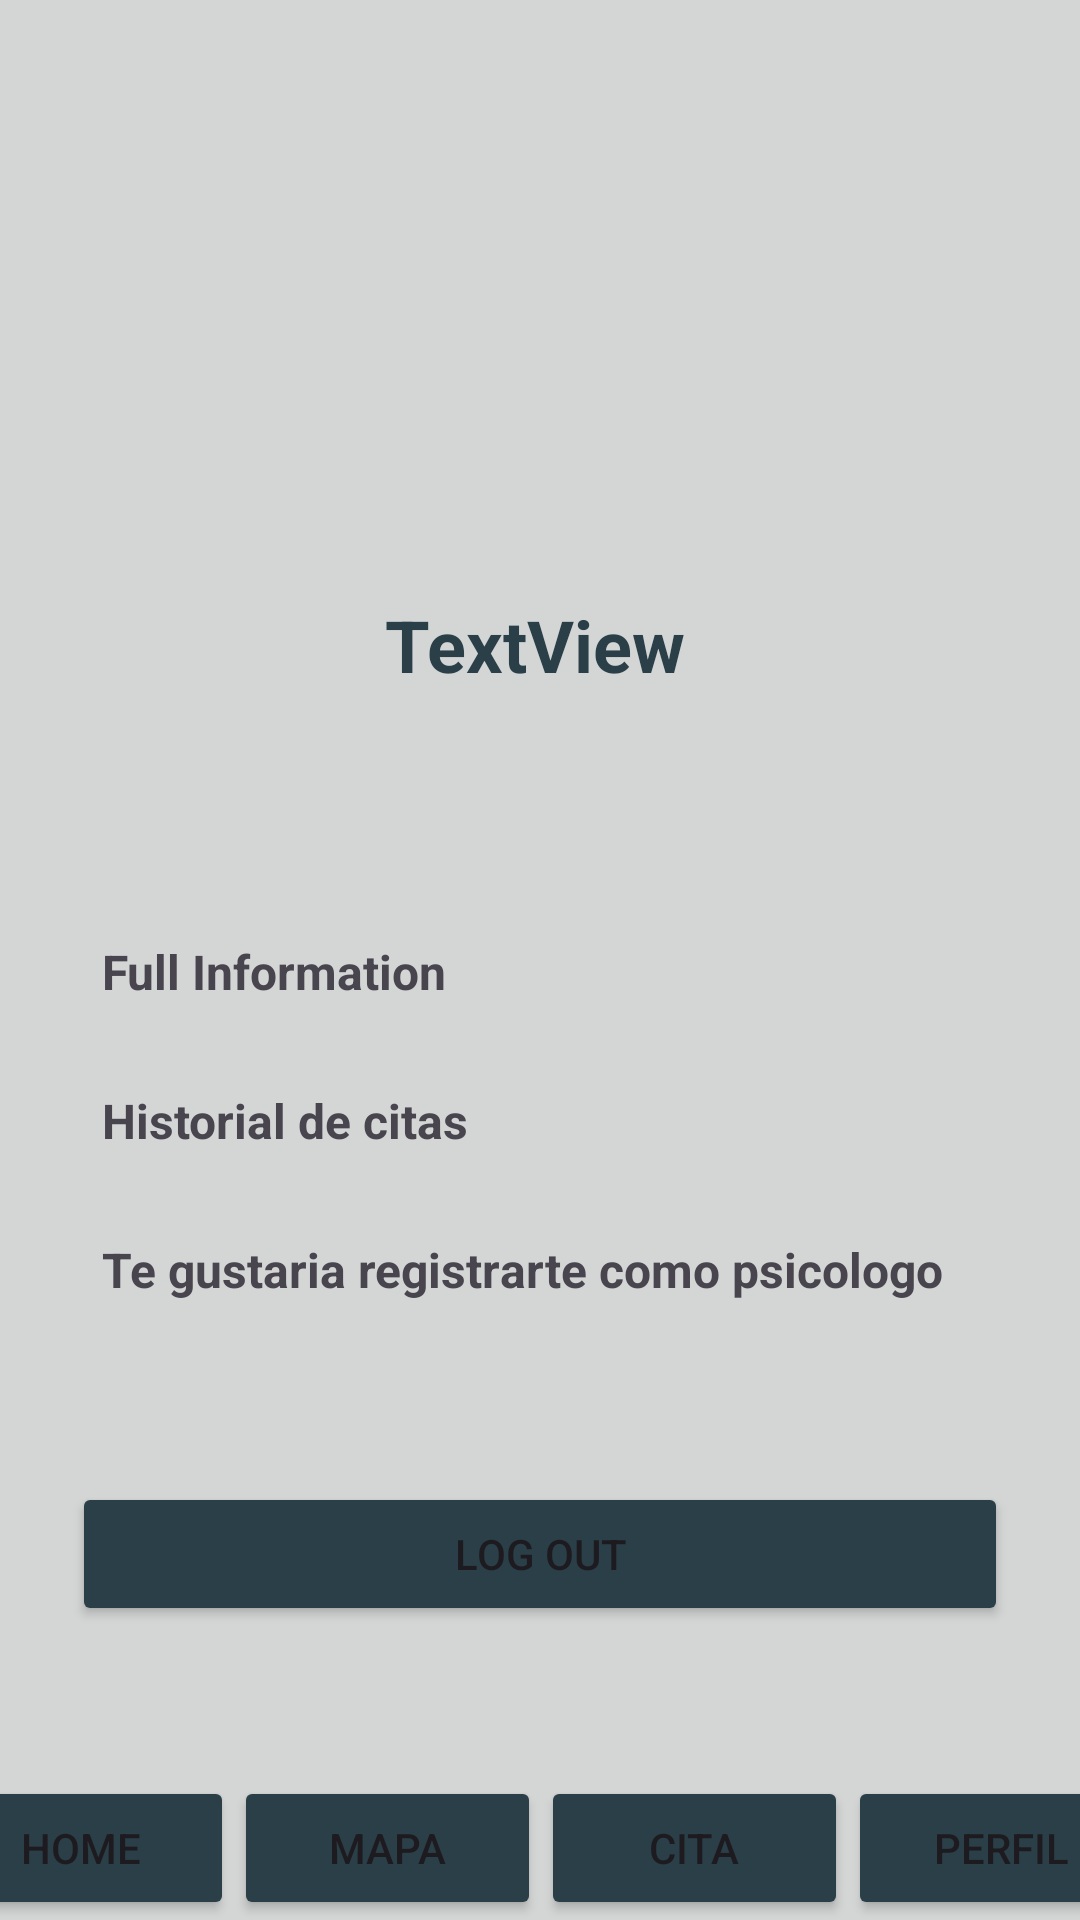

Produce the Android XML layout that renders to this screen, including the resource entries it uses.
<!-- AndroidManifest.xml: application theme Theme.PsychologistsApp -->
<!-- res/layout/activity_profile.xml -->
<?xml version="1.0" encoding="utf-8"?>
<androidx.constraintlayout.widget.ConstraintLayout xmlns:android="http://schemas.android.com/apk/res/android"
    xmlns:app="http://schemas.android.com/apk/res-auto"
    xmlns:tools="http://schemas.android.com/tools"
    android:id="@+id/main"
    android:layout_width="match_parent"
    android:layout_height="match_parent"
    android:background="#D3D6D5"
    tools:context=".ui.user.ProfileActivity">

    <ImageView
        android:id="@+id/imgProfileUser"
        android:layout_width="150dp"
        android:layout_height="150dp"
        android:layout_gravity="center"
        android:layout_marginTop="50dp"
        android:layout_marginBottom="24dp"
        app:layout_constraintBottom_toTopOf="@+id/lblFullnameProfile"
        app:layout_constraintEnd_toEndOf="parent"
        app:layout_constraintStart_toStartOf="parent"
        app:layout_constraintTop_toTopOf="parent"
        tools:srcCompat="@tools:sample/avatars" />

    <TextView
        android:id="@+id/lblFullnameProfile"
        android:layout_width="wrap_content"
        android:layout_height="wrap_content"
        android:layout_marginStart="24dp"
        android:layout_marginEnd="32dp"
        android:layout_marginBottom="72dp"
        android:text="TextView"
        android:textColor="#2A3F47"
        android:textSize="24sp"
        android:textStyle="bold"
        app:layout_constraintBottom_toTopOf="@+id/lblFullInformationUser"
        app:layout_constraintEnd_toEndOf="parent"
        app:layout_constraintHorizontal_bias="0.512"
        app:layout_constraintStart_toStartOf="parent" />

    <TextView
        android:id="@+id/lblFullInformationUser"
        android:layout_width="match_parent"
        android:layout_height="wrap_content"
        android:layout_marginStart="24dp"
        android:layout_marginEnd="24dp"
        android:layout_marginBottom="8dp"
        android:padding="10dp"
        android:text="Full Information"
        android:textSize="16sp"
        android:textStyle="bold"
        app:layout_constraintBottom_toTopOf="@+id/textView6"
        app:layout_constraintEnd_toEndOf="parent"
        app:layout_constraintStart_toStartOf="parent" />

    <TextView
        android:id="@+id/textView6"
        android:layout_width="match_parent"
        android:layout_height="wrap_content"
        android:layout_marginStart="24dp"
        android:layout_marginEnd="24dp"
        android:layout_marginBottom="8dp"
        android:padding="10dp"
        android:text="Historial de citas"
        android:textSize="16sp"
        android:textStyle="bold"
        app:layout_constraintBottom_toTopOf="@+id/lblRegisterAsPsychologist"
        app:layout_constraintEnd_toEndOf="parent"
        app:layout_constraintStart_toStartOf="parent" />

    <TextView
        android:id="@+id/lblRegisterAsPsychologist"
        android:layout_width="match_parent"
        android:layout_height="wrap_content"
        android:layout_marginStart="24dp"
        android:layout_marginEnd="24dp"
        android:layout_marginBottom="50dp"
        android:padding="10dp"
        android:text="Te gustaria registrarte como psicologo"
        android:textSize="16sp"
        android:textStyle="bold"
        app:layout_constraintBottom_toTopOf="@+id/btnLogOut"
        app:layout_constraintEnd_toEndOf="parent"
        app:layout_constraintStart_toStartOf="parent" />

    <Button
        android:id="@+id/btnLogOut"
        android:layout_width="match_parent"
        android:layout_height="wrap_content"
        android:layout_marginStart="24dp"
        android:layout_marginEnd="24dp"
        android:layout_marginBottom="50dp"
        android:backgroundTint="#2A3F47"
        android:text="Log out"
        app:layout_constraintBottom_toTopOf="@+id/linearLayout3"
        app:layout_constraintEnd_toEndOf="parent"
        app:layout_constraintStart_toStartOf="parent" />

    <LinearLayout
        android:id="@+id/linearLayout3"
        android:layout_width="409dp"
        android:layout_height="wrap_content"
        android:background="#D3D6D5"
        android:orientation="horizontal"
        app:layout_constraintBottom_toBottomOf="parent"
        app:layout_constraintEnd_toEndOf="parent"
        app:layout_constraintStart_toStartOf="parent">

        <Button
            android:id="@+id/btnHome_ProfileUserActivity"
            android:layout_width="wrap_content"
            android:layout_height="wrap_content"
            android:layout_weight="1"
            android:backgroundTint="#2A3F47"
            android:text="Home" />

        <Button
            android:id="@+id/btnMap_ProfileUserActivity"
            android:layout_width="wrap_content"
            android:layout_height="wrap_content"
            android:layout_weight="1"
            android:backgroundTint="#2A3F47"
            android:text="Mapa" />

        <Button
            android:id="@+id/btnAppointment_ProfileUserActivity"
            android:layout_width="wrap_content"
            android:layout_height="wrap_content"
            android:layout_weight="1"
            android:backgroundTint="#2A3F47"
            android:text="Cita" />

        <Button
            android:id="@+id/btnProfile_ProfileUserActivity"
            android:layout_width="wrap_content"
            android:layout_height="wrap_content"
            android:layout_weight="1"
            android:backgroundTint="#2A3F47"
            android:text="Perfil" />
    </LinearLayout>

</androidx.constraintlayout.widget.ConstraintLayout>
<!-- resources referenced by this layout -->
<resources>
  <style name="Theme.PsychologistsApp" parent="Base.Theme.PsychologistsApp" />
  <style name="Base.Theme.PsychologistsApp" parent="Theme.Material3.DayNight.NoActionBar">
          
          
      </style>
</resources>
